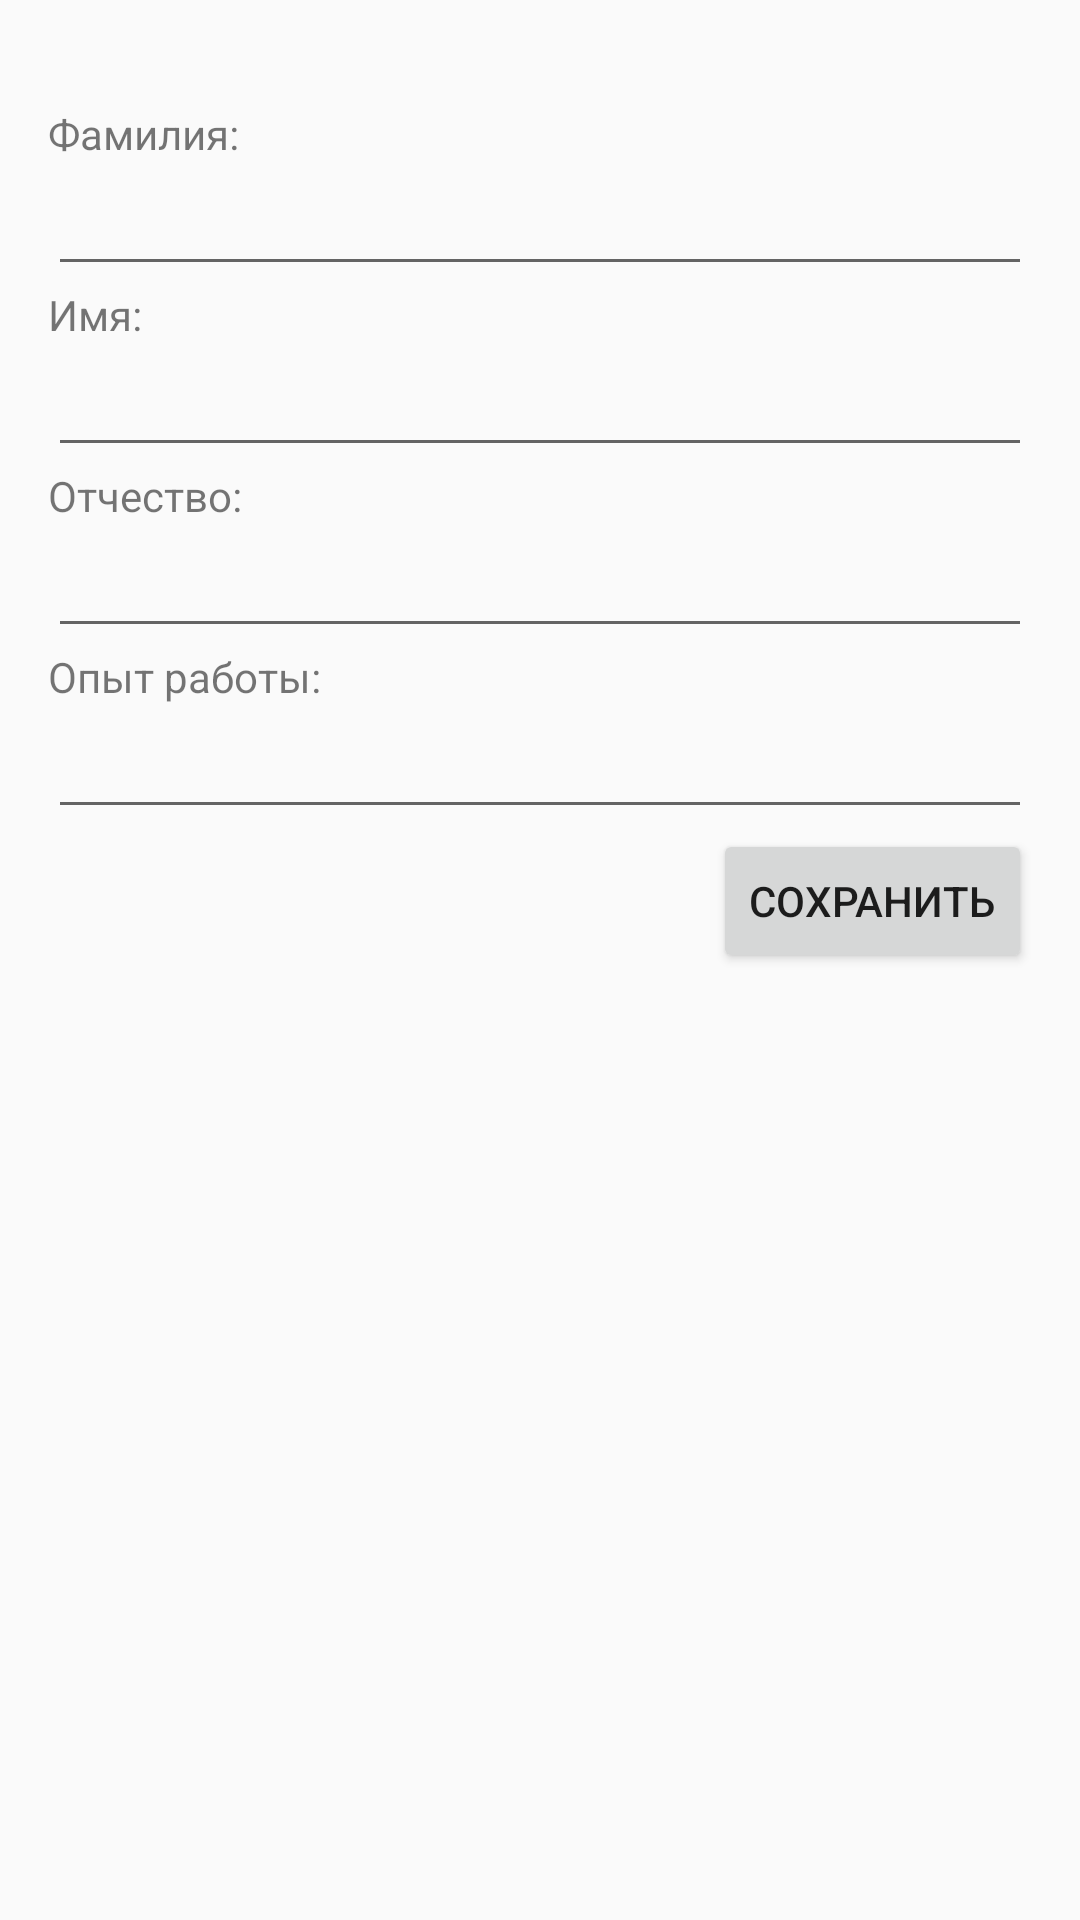

This screen was rendered from an Android layout file. Write that file and the resources it references.
<!-- AndroidManifest.xml: application theme Theme.Policlinic -->
<!-- res/layout/activity_update_doctor.xml -->
<?xml version="1.0" encoding="utf-8"?>
<LinearLayout xmlns:android="http://schemas.android.com/apk/res/android"
    android:layout_width="match_parent"
    android:layout_height="match_parent"
    android:orientation="vertical"
    android:padding="16dp">

    <TextView
        android:id="@+id/tvId"
        android:layout_width="wrap_content"
        android:layout_height="wrap_content"
        android:layout_weight="0"
        android:text=""
        android:visibility="invisible" />

    <TextView
        android:layout_width="wrap_content"
        android:layout_height="wrap_content"
        android:text="Фамилия:" />

    <EditText
        android:id="@+id/etLastName"
        android:layout_width="match_parent"
        android:layout_height="wrap_content"
        android:inputType="text" />

    <TextView
        android:layout_width="wrap_content"
        android:layout_height="wrap_content"
        android:text="Имя:" />

    <EditText
        android:id="@+id/etFirstName"
        android:layout_width="match_parent"
        android:layout_height="wrap_content"
        android:inputType="text" />

    <TextView
        android:layout_width="wrap_content"
        android:layout_height="wrap_content"
        android:text="Отчество:" />

    <EditText
        android:id="@+id/etPatr"
        android:layout_width="match_parent"
        android:layout_height="wrap_content"
        android:inputType="text" />

    <TextView
        android:layout_width="wrap_content"
        android:layout_height="wrap_content"
        android:text="Опыт работы:" />

    <EditText
        android:id="@+id/etWorkExp"
        android:layout_width="match_parent"
        android:layout_height="wrap_content"
        android:inputType="number" />

    <Button
        android:id="@+id/OK"
        android:layout_width="wrap_content"
        android:layout_height="wrap_content"
        android:text="Сохранить"
        android:layout_gravity="right"/>

</LinearLayout>
<!-- resources referenced by this layout -->
<resources>
  <style name="Theme.Policlinic" parent="android:Theme.Material.Light.DarkActionBar" />
</resources>
